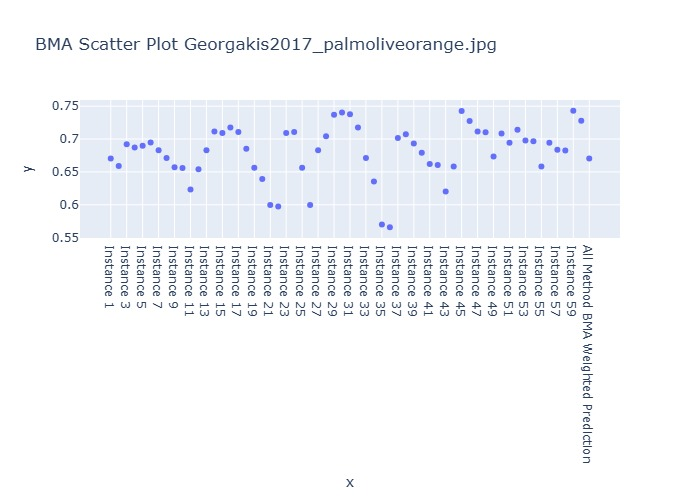

Source data for this figure (header and first rows):
Instance, BMA Weighted Prediction
Instance 1, 0.6703
Instance 2, 0.6588
Instance 3, 0.6922
Instance 4, 0.6871
Instance 5, 0.6899
Instance 6, 0.6947
Instance 7, 0.6829
Instance 8, 0.6711
Instance 9, 0.6572
Instance 10, 0.6561
Instance 11, 0.6231
Instance 12, 0.6542
Instance 13, 0.6828
Instance 14, 0.7115
Instance 15, 0.7093
Instance 16, 0.7176
Instance 17, 0.7108
Instance 18, 0.6854
Instance 19, 0.6564
Instance 20, 0.6391
Instance 21, 0.5997
Instance 22, 0.5974
Instance 23, 0.7093
Instance 24, 0.7108
Instance 25, 0.6564
Instance 26, 0.5997
Instance 27, 0.6828
Instance 28, 0.7041
Instance 29, 0.737
Instance 30, 0.7405
Instance 31, 0.7377
Instance 32, 0.7174
Instance 33, 0.671
Instance 34, 0.6355
Instance 35, 0.57
Instance 36, 0.5656
Instance 37, 0.7014
Instance 38, 0.7072
Instance 39, 0.6932
Instance 40, 0.679
Instance 41, 0.662
Instance 42, 0.6607
Instance 43, 0.6201
Instance 44, 0.6584
Instance 45, 0.7426
Instance 46, 0.7273
Instance 47, 0.7116
Instance 48, 0.7104
Instance 49, 0.6735
Instance 50, 0.7083
Instance 51, 0.6943
Instance 52, 0.714
Instance 53, 0.6977
Instance 54, 0.6965
Instance 55, 0.658
Instance 56, 0.6943
Instance 57, 0.6836
Instance 58, 0.6824
Instance 59, 0.7432
Instance 60, 0.7279
... 1 more rows
